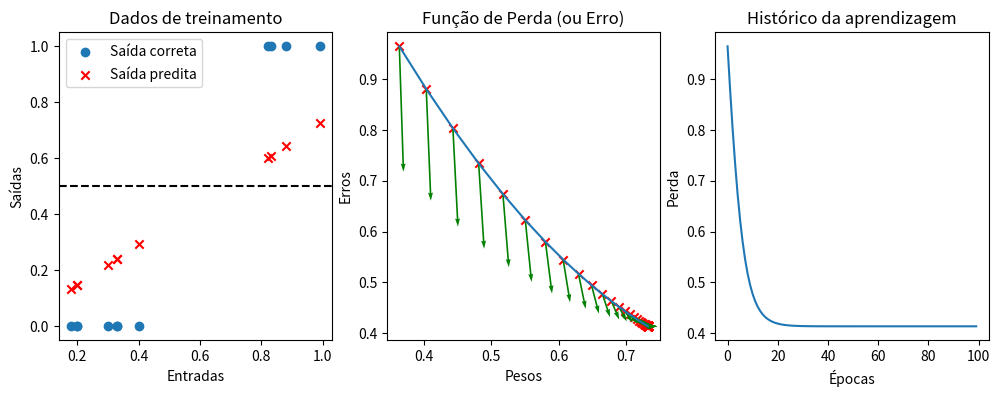

Reproduce this figure in Python.
# Exemplo de uma rede neural artificial MÍNIMA
# Autor: Hemerson Pistori e VOCÊ AQUI !!!
# Implementa uma "rede" com um único neurônio, uma única entrada e
# uma única saída.

import numpy as np # Importa a biblioteca que contém funções matemáticas
import random # Importa a biblioteca que contém funções aleatórias
import matplotlib.pyplot as plt # Importa a biblioteca que contém funções para plotar gráficos

EPOCAS=100  # Define total de vezes que IA vai passar por todos os exemplo de treinamento
LIMIAR_DECISAO=0.5   # Define o limiar para dar uma resposta "True" ou "False" a partir da saída do neurônio
'''
LIMIAR DE DECISAO:
Se a saída do neurônio (que é o resultado do produto escalar entre a entrada e o peso do neurônio) for maior do que o 
limiar de decisão (LIMIAR_DECISAO), a saída discreta é definida como "True".
Caso contrário, se a saída for menor ou igual ao limiar de decisão, a saída discreta é definida como "False".
'''
PESO_INICIAL=[random.uniform(0, 1)]   # Valor inicial do único peso da rede, número aleatório entre 0 e 1
TAXA_APRENDIZAGEM=0.01  # Define a taxa de aprendizagem da rede

erros=[] ## Armazena os erros durante o treinamento para plotar o gráfico
pesos=[] ## Armazena os pesos durante o treinamento para plotar o gráfico
gradientes=[] ## Armazena os gradientes durante o treinamento para plotar o gráfico

# Função que treina a IA (aqui é onde ocorre o aprendizado) 
#
# Rede: vetor com os pesos da rede
# Entradas: vetor com os dados de entrada
# Saidas_corretas: vetor com as saídas corretas para cada entrada
def treina(rede, entradas, saidas_corretas):

    # Para cada época, calcula a saída do neurônio e atualiza os pesos
    for i in range(EPOCAS):

        # Calcula a saída do neurônio para cada entrada
        saidas_IA = np.dot(entradas,rede)

        # Calcula o erro quadrático médio (que é a função de perda - loss - escolhida)
        erro=0.5*np.sum((saidas_corretas - saidas_IA)**2)

        # Calcula o gradiente da função de perda
        gradiente=np.sum((saidas_corretas - saidas_IA)*-entradas)

        # Armazena os valores para plotar o gráfico
        erros.append(erro)
        pesos.append(rede)
        gradientes.append(gradiente)

        # Imprime os valores para acompanhar o treinamento
        print('Época:',i,' Peso:',rede,'Erro:',erro, 'Gradiente',gradiente)

        # Atualize os pesos do neurônio (aqui é a chave do aprendizado)
        # Usando a descida de gradiente
        rede = rede - TAXA_APRENDIZAGEM*gradiente*rede

    # Retorna a saída final da rede após o treinamento
    return saidas_IA

# Função que usa a IA já treinada
def testa(rede, entrada):

    # Calcule a saída da rede para uma única entrada
    saida=np.dot(entrada,rede)

    # Retorna a saída e um valor True ou False a partir do limiar de decisão
    return saida,np.dot(entrada,rede)>LIMIAR_DECISAO



# Cria a rede com um neurônio artificial com uma única entrada
# Por isso, tem apenas um peso
rede = np.array(PESO_INICIAL)   



# Define os dados de treinamento para ensinar a rede a identificar números maiores que 0.8) 
# Saidas dadas poi se trata de um treinamento superviosanado
entradas = np.array([[0.3],[0.88],[0.2],[0.18],[0.99],[0.83],[0.33],[0.4],[0.20],[0.33],[0.82]])
saidas = np.array(  [   0,     1,    0,     0,     1,     1,     0  ,  0  ,   0   ,  0   ,  1])



# Treina a rede 
saida_IA = treina(rede, entradas, saidas)



# Cria um conjunto de este com valores que não estavam no conjunto de treinamento
# Conjunto de testes com valores diferentes para avaliar se a rede está generalizando
testes=[[0.15],[0.001],[0.1015],[0.95],[0.314],[0.43],[0.81],[0.232],[0.24],[0.1],[0.90]]



# Imprima a saída do neurônio para os dados de teste
for teste in testes:
    saida_continua,saida_discreta=testa(rede, teste)
    print(f'O número {teste} é maior que 0.8: {saida_discreta} (saida contínua = {saida_continua})')




# Cria 3 subplots lado a lado para mostrar os gráficos
fig, (ax1, ax2, ax3) = plt.subplots(1, 3, figsize=(12,4))


# O primeiro gráfico mostra os valores anotados do conjunto de treinamento (ground truth) 
# mostrados com quadrados azuis
# e os valores preditos mostrados com x vermelhos
ax1.scatter(entradas,saidas)
ax1.scatter(entradas,saida_IA,marker='x',color='red')
# Desenha uma linha horizontal no limiar de decisão
ax1.axhline(y=LIMIAR_DECISAO, color='black', linestyle='--')
ax1.legend(['Saída correta','Saída predita'])
ax1.set_xlabel('Entradas')
ax1.set_ylabel('Saídas')
ax1.set_title('Dados de treinamento')

# O segundo mostra a função de perde em relação aos pesos 
ax2.plot(pesos,erros)
ax2.scatter(pesos,erros,marker='x',color='red')
ax2.quiver(pesos,erros,pesos,gradientes,color='green')
ax2.set_xlabel('Pesos')
ax2.set_ylabel('Erros')
ax2.set_title('Função de Perda (ou Erro)')

# O terceiro mostra o erro em função das épocas
ax3.plot(erros)
ax3.set_xlabel('Épocas')
ax3.set_ylabel('Perda')
ax3.set_title('Histórico da aprendizagem')


plt.show()